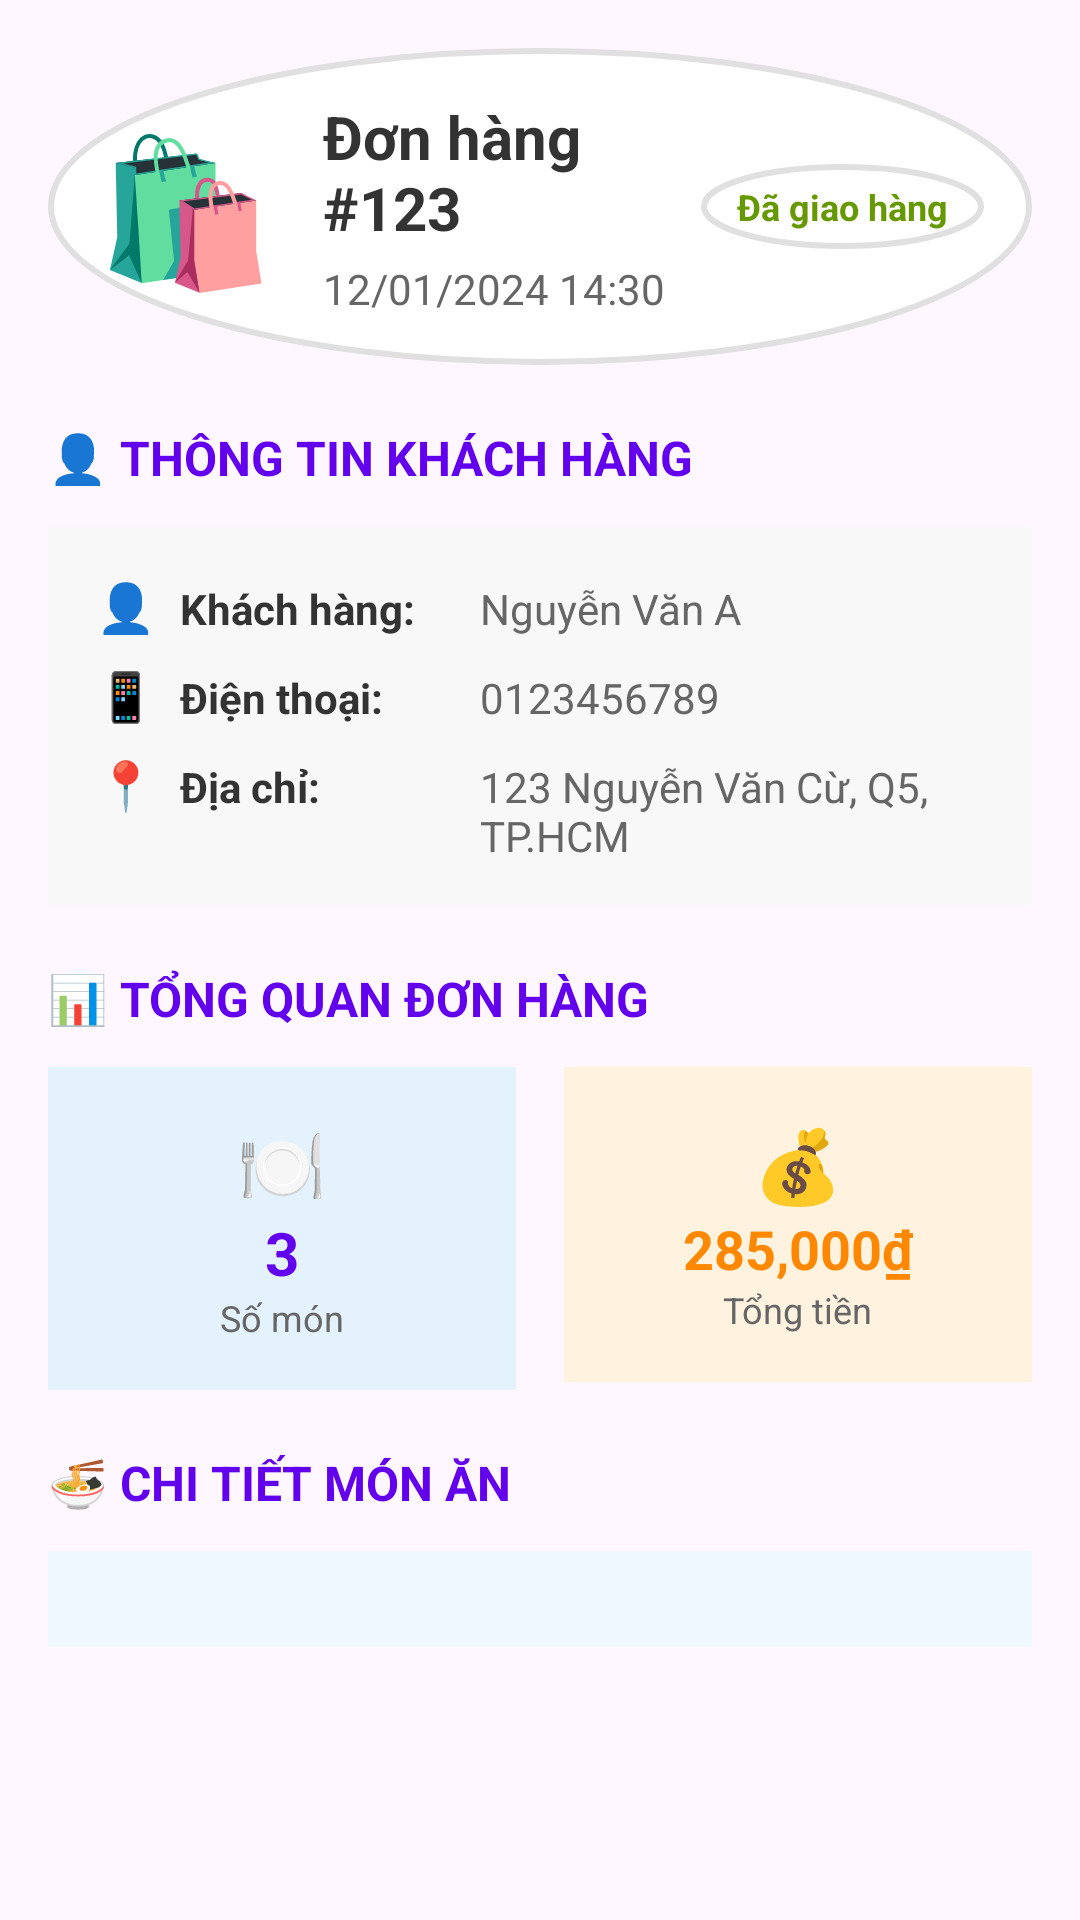

Reconstruct the res/layout file that produces this screen, plus the resources it refers to.
<!-- AndroidManifest.xml: application theme Theme.MyApplication -->
<!-- res/layout/dialog_order_details.xml -->
<?xml version="1.0" encoding="utf-8"?>
<ScrollView xmlns:android="http://schemas.android.com/apk/res/android"
    android:layout_width="match_parent"
    android:layout_height="wrap_content"
    android:padding="16dp">

    <LinearLayout
        android:layout_width="match_parent"
        android:layout_height="wrap_content"
        android:orientation="vertical">

        
        <LinearLayout
            android:layout_width="match_parent"
            android:layout_height="wrap_content"
            android:orientation="horizontal"
            android:gravity="center_vertical"
            android:layout_marginBottom="20dp"
            android:background="@drawable/circle_background"
            android:padding="16dp">

            <TextView
                android:layout_width="wrap_content"
                android:layout_height="wrap_content"
                android:text="🛍️"
                android:textSize="48sp"
                android:layout_marginEnd="16dp" />

            <LinearLayout
                android:layout_width="0dp"
                android:layout_height="wrap_content"
                android:layout_weight="1"
                android:orientation="vertical">

                <TextView
                    android:id="@+id/tvOrderId"
                    android:layout_width="match_parent"
                    android:layout_height="wrap_content"
                    android:text="Đơn hàng #123"
                    android:textSize="20sp"
                    android:textStyle="bold"
                    android:textColor="#333" />

                <TextView
                    android:id="@+id/tvOrderDate"
                    android:layout_width="match_parent"
                    android:layout_height="wrap_content"
                    android:text="12/01/2024 14:30"
                    android:textSize="14sp"
                    android:textColor="#666"
                    android:layout_marginTop="4dp" />

            </LinearLayout>

            <TextView
                android:id="@+id/tvOrderStatus"
                android:layout_width="wrap_content"
                android:layout_height="wrap_content"
                android:text="Đã giao hàng"
                android:textSize="12sp"
                android:textStyle="bold"
                android:textColor="@android:color/holo_green_dark"
                android:background="@drawable/circle_background"
                android:paddingHorizontal="12dp"
                android:paddingVertical="6dp" />

        </LinearLayout>

        
        <TextView
            android:layout_width="match_parent"
            android:layout_height="wrap_content"
            android:text="👤 THÔNG TIN KHÁCH HÀNG"
            android:textSize="16sp"
            android:textStyle="bold"
            android:textColor="@color/design_default_color_primary"
            android:layout_marginBottom="12dp" />

        <LinearLayout
            android:layout_width="match_parent"
            android:layout_height="wrap_content"
            android:orientation="vertical"
            android:background="#f8f8f8"
            android:padding="16dp"
            android:layout_marginBottom="20dp">

            
            <LinearLayout
                android:layout_width="match_parent"
                android:layout_height="wrap_content"
                android:orientation="horizontal"
                android:layout_marginBottom="8dp">

                <TextView
                    android:layout_width="wrap_content"
                    android:layout_height="wrap_content"
                    android:text="👤"
                    android:textSize="16sp"
                    android:layout_marginEnd="8dp" />

                <TextView
                    android:layout_width="100dp"
                    android:layout_height="wrap_content"
                    android:text="Khách hàng:"
                    android:textStyle="bold"
                    android:textColor="#333" />

                <TextView
                    android:id="@+id/tvCustomerName"
                    android:layout_width="0dp"
                    android:layout_height="wrap_content"
                    android:layout_weight="1"
                    android:text="Nguyễn Văn A"
                    android:textColor="#666" />

            </LinearLayout>

            
            <LinearLayout
                android:layout_width="match_parent"
                android:layout_height="wrap_content"
                android:orientation="horizontal"
                android:layout_marginBottom="8dp">

                <TextView
                    android:layout_width="wrap_content"
                    android:layout_height="wrap_content"
                    android:text="📱"
                    android:textSize="16sp"
                    android:layout_marginEnd="8dp" />

                <TextView
                    android:layout_width="100dp"
                    android:layout_height="wrap_content"
                    android:text="Điện thoại:"
                    android:textStyle="bold"
                    android:textColor="#333" />

                <TextView
                    android:id="@+id/tvPhone"
                    android:layout_width="0dp"
                    android:layout_height="wrap_content"
                    android:layout_weight="1"
                    android:text="0123456789"
                    android:textColor="#666" />

            </LinearLayout>

            
            <LinearLayout
                android:layout_width="match_parent"
                android:layout_height="wrap_content"
                android:orientation="horizontal">

                <TextView
                    android:layout_width="wrap_content"
                    android:layout_height="wrap_content"
                    android:text="📍"
                    android:textSize="16sp"
                    android:layout_marginEnd="8dp" />

                <TextView
                    android:layout_width="100dp"
                    android:layout_height="wrap_content"
                    android:text="Địa chỉ:"
                    android:textStyle="bold"
                    android:textColor="#333" />

                <TextView
                    android:id="@+id/tvAddress"
                    android:layout_width="0dp"
                    android:layout_height="wrap_content"
                    android:layout_weight="1"
                    android:text="123 Nguyễn Văn Cừ, Q5, TP.HCM"
                    android:textColor="#666" />

            </LinearLayout>

        </LinearLayout>

        
        <TextView
            android:layout_width="match_parent"
            android:layout_height="wrap_content"
            android:text="📊 TỔNG QUAN ĐƠN HÀNG"
            android:textSize="16sp"
            android:textStyle="bold"
            android:textColor="@color/design_default_color_primary"
            android:layout_marginBottom="12dp" />

        <LinearLayout
            android:layout_width="match_parent"
            android:layout_height="wrap_content"
            android:orientation="horizontal"
            android:layout_marginBottom="20dp">

            
            <LinearLayout
                android:layout_width="0dp"
                android:layout_height="wrap_content"
                android:layout_weight="1"
                android:orientation="vertical"
                android:gravity="center"
                android:background="#e3f2fd"
                android:padding="16dp"
                android:layout_marginEnd="8dp">

                <TextView
                    android:layout_width="wrap_content"
                    android:layout_height="wrap_content"
                    android:text="🍽️"
                    android:textSize="24sp" />

                <TextView
                    android:id="@+id/tvItemCount"
                    android:layout_width="wrap_content"
                    android:layout_height="wrap_content"
                    android:text="3"
                    android:textSize="20sp"
                    android:textStyle="bold"
                    android:textColor="@color/design_default_color_primary" />

                <TextView
                    android:layout_width="wrap_content"
                    android:layout_height="wrap_content"
                    android:text="Số món"
                    android:textSize="12sp"
                    android:textColor="#666" />

            </LinearLayout>

            
            <LinearLayout
                android:layout_width="0dp"
                android:layout_height="wrap_content"
                android:layout_weight="1"
                android:orientation="vertical"
                android:gravity="center"
                android:background="#fff3e0"
                android:padding="16dp"
                android:layout_marginStart="8dp">

                <TextView
                    android:layout_width="wrap_content"
                    android:layout_height="wrap_content"
                    android:text="💰"
                    android:textSize="24sp" />

                <TextView
                    android:id="@+id/tvTotalAmount"
                    android:layout_width="wrap_content"
                    android:layout_height="wrap_content"
                    android:text="285,000₫"
                    android:textSize="18sp"
                    android:textStyle="bold"
                    android:textColor="@android:color/holo_orange_dark" />

                <TextView
                    android:layout_width="wrap_content"
                    android:layout_height="wrap_content"
                    android:text="Tổng tiền"
                    android:textSize="12sp"
                    android:textColor="#666" />

            </LinearLayout>

        </LinearLayout>

        
        <TextView
            android:layout_width="match_parent"
            android:layout_height="wrap_content"
            android:text="🍜 CHI TIẾT MÓN ĂN"
            android:textSize="16sp"
            android:textStyle="bold"
            android:textColor="@color/design_default_color_primary"
            android:layout_marginBottom="12dp" />

        
        <LinearLayout
            android:id="@+id/layoutOrderItems"
            android:layout_width="match_parent"
            android:layout_height="wrap_content"
            android:orientation="vertical"
            android:background="#f0f8ff"
            android:padding="16dp" />

    </LinearLayout>

</ScrollView>
<!-- resources referenced by this layout -->
<resources>
  <!-- drawable circle_background (drawable) -->
  <?xml version="1.0" encoding="utf-8"?>
  <shape xmlns:android="http://schemas.android.com/apk/res/android"
      android:shape="oval">
      <solid android:color="@android:color/white" />
      <stroke android:width="2dp" android:color="#e0e0e0" />
  </shape>
  <style name="Theme.MyApplication" parent="Base.Theme.MyApplication" />
  <style name="Base.Theme.MyApplication" parent="Theme.Material3.DayNight.NoActionBar">
          
          
      </style>
</resources>
